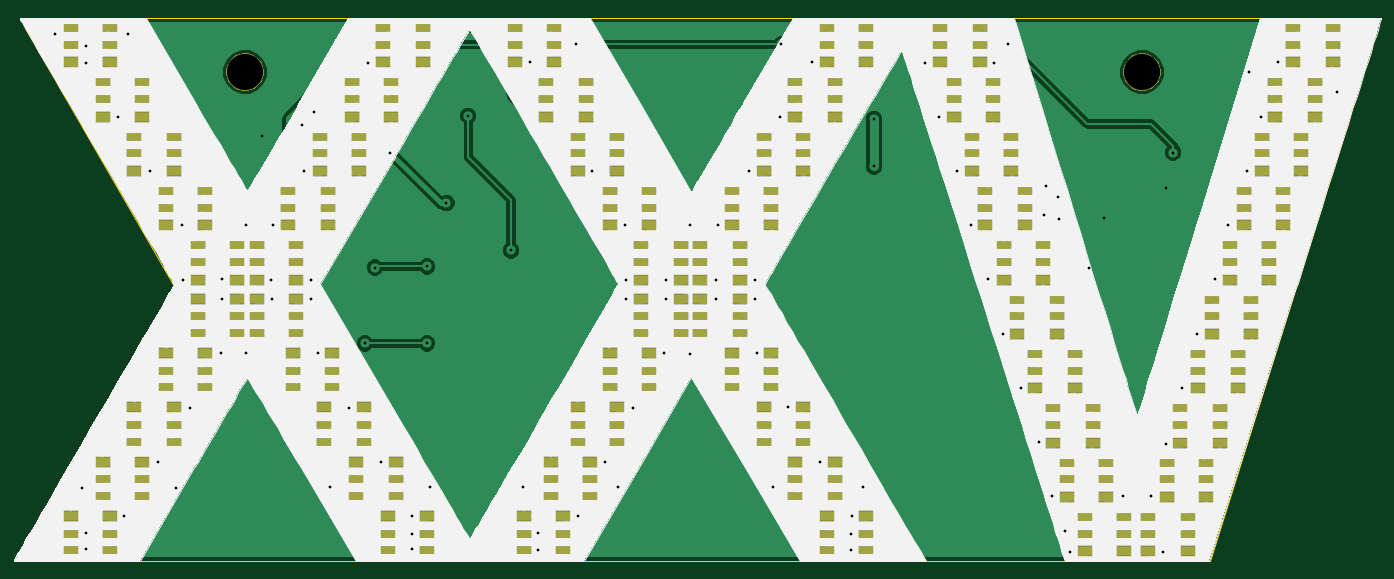
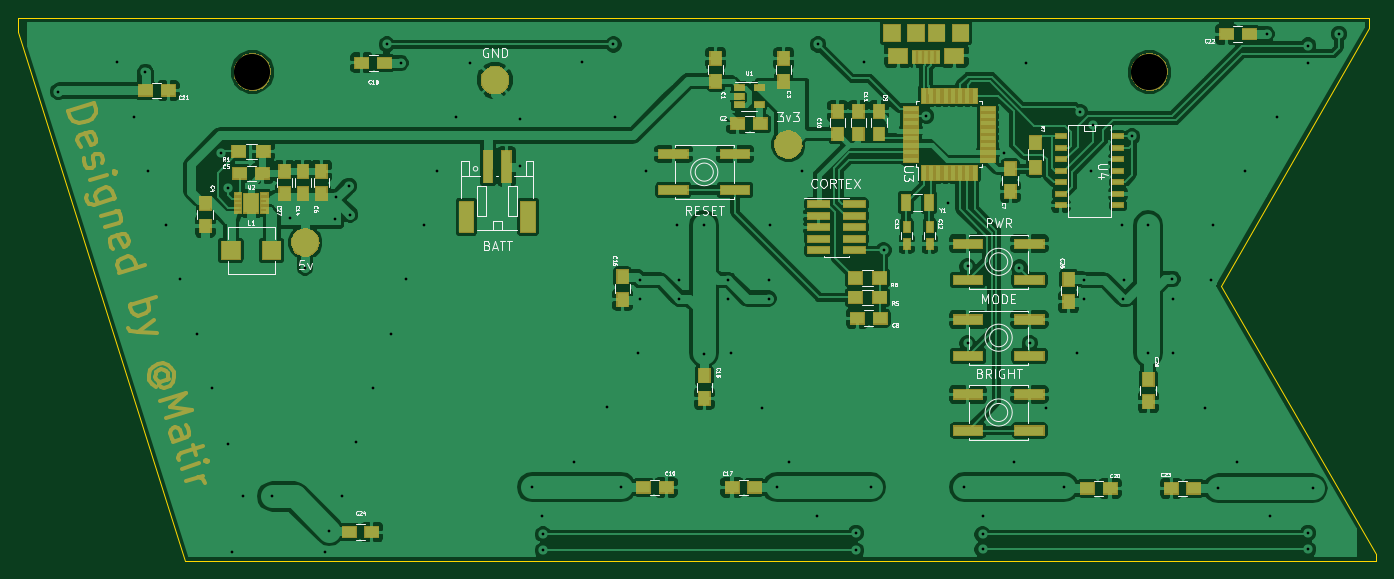
Circuit board: 9 layer files. Board 150.0 x 60.0 mm.
- bottom_copper: dc25badge-B.Cu.gbr (184014 bytes)
- bottom_mask: dc25badge-B.Mask.gbr (30146 bytes)
- bottom_silk: dc25badge-B.SilkS.gbr (55697 bytes)
- outline: dc25badge-Edge.Cuts.gbr (718 bytes)
- top_copper: dc25badge-F.Cu.gbr (380278 bytes)
- top_mask: dc25badge-F.Mask.gbr (58734 bytes)
- top_silk: dc25badge-F.SilkS.gbr (34576 bytes)
- drill: dc25badge-NPTH.drl (203 bytes)
- drill: dc25badge.drl (1719 bytes)

=== bottom_copper: dc25badge-B.Cu.gbr (184014 bytes, source omitted) ===
=== bottom_mask: dc25badge-B.Mask.gbr (30146 bytes, source omitted) ===
=== bottom_silk: dc25badge-B.SilkS.gbr (55697 bytes, source omitted) ===
=== outline: dc25badge-Edge.Cuts.gbr ===
G04 #@! TF.FileFunction,Profile,NP*
%FSLAX46Y46*%
G04 Gerber Fmt 4.6, Leading zero omitted, Abs format (unit mm)*
G04 Created by KiCad (PCBNEW 4.0.4+e1-6308~48~ubuntu14.04.1-stable) date Tue May 30 18:39:02 2017*
%MOMM*%
%LPD*%
G01*
G04 APERTURE LIST*
%ADD10C,0.100000*%
%ADD11C,0.150000*%
G04 APERTURE END LIST*
D10*
D11*
X177000000Y-28600000D02*
X177000000Y-27000000D01*
X158600000Y-87000000D02*
X177000000Y-28600000D01*
X27000000Y-87000000D02*
X158600000Y-87000000D01*
X27000000Y-86200000D02*
X27000000Y-87000000D01*
X44200000Y-56600000D02*
X27000000Y-86200000D01*
X27800000Y-28200000D02*
X44200000Y-56600000D01*
X27800000Y-27000000D02*
X27800000Y-28200000D01*
X177000000Y-27000000D02*
X27800000Y-27000000D01*
M02*

=== top_copper: dc25badge-F.Cu.gbr (380278 bytes, source omitted) ===
=== top_mask: dc25badge-F.Mask.gbr (58734 bytes, source omitted) ===
=== top_silk: dc25badge-F.SilkS.gbr (34576 bytes, source omitted) ===
=== drill: dc25badge-NPTH.drl ===
M48
;DRILL file {KiCad 4.0.4+e1-6308~48~ubuntu14.04.1-stable} date Tue May 30 18:39:04 2017
;FORMAT={-:-/ absolute / inch / decimal}
FMAT,2
INCH,TZ
T1C0.157
%
G90
G05
M72
T1
X2.05Y-1.3
X5.95Y-1.3
T0
M30

=== drill: dc25badge.drl ===
M48
;DRILL file {KiCad 4.0.4+e1-6308~48~ubuntu14.04.1-stable} date Tue May 30 18:39:04 2017
;FORMAT={-:-/ absolute / inch / decimal}
FMAT,2
INCH,TZ
T1C0.012
%
G90
G05
M72
T1
X1.225Y-1.135
X1.34Y-3.11
X1.36Y-1.185
X1.36Y-1.26
X1.36Y-3.305
X1.36Y-3.375
X1.495Y-1.495
X1.525Y-3.23
X1.54Y-1.135
X1.635Y-1.73
X1.67Y-2.995
X1.75Y-3.11
X1.775Y-1.965
X1.78Y-2.205
X1.81Y-2.76
X1.945Y-2.52
X1.948Y-2.285
X1.95Y-2.2
X2.055Y-1.965
X2.055Y-2.52
X2.125Y-1.58
X2.161Y-2.205
X2.165Y-2.285
X2.17Y-1.965
X2.295Y-1.53
X2.3053Y-1.7303
X2.335Y-2.205
X2.335Y-2.285
X2.35Y-1.475
X2.365Y-2.52
X2.42Y-3.105
X2.5Y-2.76
X2.57Y-2.48
X2.585Y-1.26
X2.615Y-2.15
X2.64Y-2.995
X2.68Y-1.65
X2.775Y-3.23
X2.775Y-3.31
X2.775Y-3.375
X2.84Y-2.145
X2.84Y-2.48
X2.855Y-3.105
X2.925Y-1.87
X3.02Y-1.49
X3.205Y-2.075
X3.26Y-3.105
X3.29Y-1.255
X3.325Y-3.305
X3.325Y-3.38
X3.49Y-1.18
X3.495Y-3.23
X3.56Y-1.73
X3.615Y-2.995
X3.67Y-3.105
X3.7Y-1.965
X3.705Y-2.205
X3.705Y-2.285
X3.735Y-2.76
X3.87Y-2.52
X3.88Y-2.205
X3.88Y-2.285
X3.985Y-1.965
X3.985Y-2.525
X4.095Y-2.205
X4.095Y-2.285
X4.105Y-1.965
X4.24Y-1.73
X4.265Y-2.205
X4.265Y-2.285
X4.275Y-2.52
X4.345Y-3.105
X4.375Y-1.495
X4.38Y-1.18
X4.41Y-2.755
X4.515Y-1.255
X4.55Y-2.995
X4.685Y-3.31
X4.685Y-3.38
X4.69Y-3.23
X4.735Y-3.105
X4.785Y-1.505
X4.785Y-1.71
X5.005Y-1.26
X5.065Y-1.495
X5.145Y-1.73
X5.205Y-1.965
X5.28Y-2.2
X5.305Y-1.26
X5.345Y-2.44
X5.365Y-1.18
X5.425Y-2.675
X5.5Y-2.91
X5.525Y-1.92
X5.53Y-1.795
X5.56Y-3.145
X5.585Y-1.845
X5.59Y-1.94
X5.615Y-3.295
X5.635Y-3.385
X5.72Y-2.15
X5.785Y-1.935
X5.865Y-3.145
X5.99Y-3.145
X6.04Y-3.385
X6.055Y-1.805
X6.055Y-2.915
X6.085Y-1.65
X6.125Y-2.675
X6.19Y-2.44
X6.265Y-2.2
X6.325Y-1.965
X6.405Y-1.73
X6.415Y-1.3
X6.465Y-1.495
X6.54Y-1.255
X6.795Y-1.385
T0
M30
